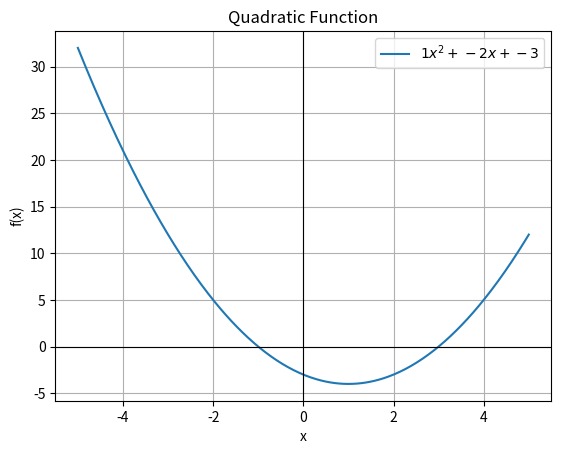

Source code (Python):
# -*- coding: utf-8 -*-
"""
# Exploring a Quadratic Function

In this notebook, we'll look at the quadratic function:

\[
f(x) = ax^2 + bx + c
\]

We'll compute its values, plot it, and find its roots.
"""

import numpy as np
import matplotlib.pyplot as plt

def quadratic(x, a=1, b=0, c=0):
    """Compute quadratic function f(x) = ax^2 + bx + c."""
    return a*x**2 + b*x + c

# Example: f(x) = x^2 - 2x - 3
a, b, c = 1, -2, -3

"""
## Step 1: Visualizing the function

Let's plot \( f(x) = x^2 - 2x - 3 \) over the range \([-5, 5]\).

"""

x = np.linspace(-5, 5, 400)
y = quadratic(x, a, b, c)

plt.plot(x, y, label=f"${a}x^2 + {b}x + {c}$")
plt.axhline(0, color="black", linewidth=0.8)
plt.axvline(0, color="black", linewidth=0.8)
plt.title("Quadratic Function")
plt.xlabel("x")
plt.ylabel("f(x)")
plt.legend()
plt.grid(True)
plt.show()

"""
## Step 2: Finding the roots

The roots of the quadratic equation are given by the **quadratic formula**:

\[
x = \frac{-b \pm \sqrt{b^2 - 4ac}}{2a}
\]

"""

discriminant = b**2 - 4*a*c
root1 = (-b + np.sqrt(discriminant)) / (2*a)
root2 = (-b - np.sqrt(discriminant)) / (2*a)

print(f"The roots are: x1 = {root1:.2f}, x2 = {root2:.2f}")